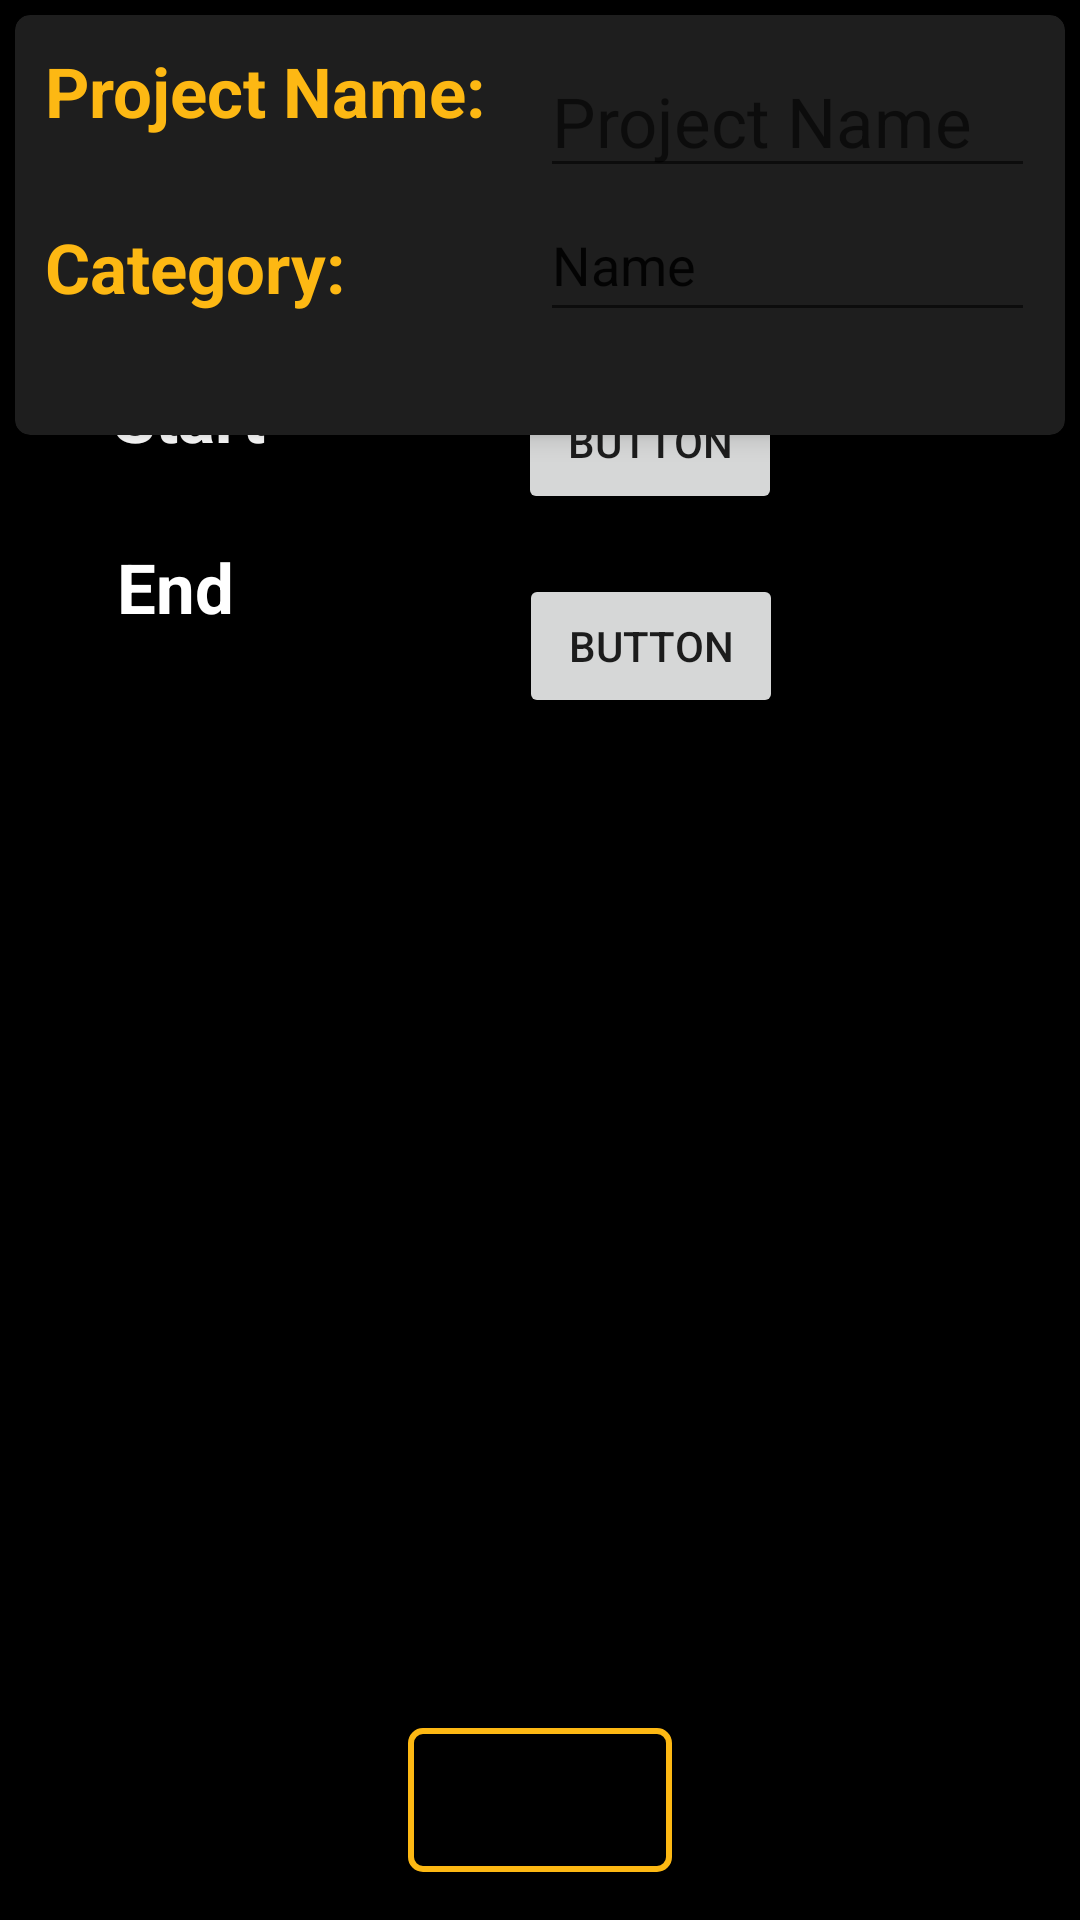

Layout XML and referenced resources for this Android screen:
<!-- AndroidManifest.xml: application theme Theme.Chronos -->
<!-- res/layout/activity_timesheet_entry.xml -->
<?xml version="1.0" encoding="utf-8"?>
<androidx.constraintlayout.widget.ConstraintLayout xmlns:android="http://schemas.android.com/apk/res/android"
    xmlns:app="http://schemas.android.com/apk/res-auto"
    xmlns:tools="http://schemas.android.com/tools"
    android:id="@+id/main"
    android:layout_width="match_parent"
    android:layout_height="match_parent"
    android:background="@color/black"
    tools:context=".TimesheetEntry">


    <androidx.cardview.widget.CardView
        android:id="@+id/cvProject"
        android:layout_width="match_parent"
        android:layout_height="wrap_content"
        android:layout_margin="5dp"
        app:cardBackgroundColor="#1E1E1E"
        app:cardCornerRadius="5dp"
        app:cardElevation="5dp"
        app:layout_constraintEnd_toEndOf="parent"
        app:layout_constraintStart_toStartOf="parent"
        app:layout_constraintTop_toTopOf="parent">

        <androidx.constraintlayout.widget.ConstraintLayout
            android:layout_width="match_parent"
            android:layout_height="140dp"
            android:padding="10dp"
            app:layout_constraintEnd_toEndOf="@+id/tvProjectName"
            app:layout_constraintStart_toEndOf="@+id/tvProjectName">


            <EditText
                android:id="@+id/etProjectName"
                android:layout_width="0dp"
                android:layout_height="wrap_content"
                android:autofillHints="Category"
                android:hint="@string/project_name"
                android:textColor="@color/white"
                android:textSize="23sp"
                app:layout_constraintEnd_toEndOf="parent"
                app:layout_constraintHorizontal_bias="0.5"
                app:layout_constraintStart_toEndOf="@+id/tvProjectName"
                app:layout_constraintTop_toTopOf="parent" />

            <TextView
                android:id="@+id/tvProjectName"
                android:layout_width="0dp"
                android:layout_height="wrap_content"
                android:layout_gravity="center"
                android:text="Project Name:"
                android:textColor="#FDB813"
                android:textSize="23sp"
                android:textStyle="bold"
                app:layout_constraintEnd_toStartOf="@+id/etProjectName"
                app:layout_constraintHorizontal_bias="0.5"
                app:layout_constraintStart_toStartOf="parent"
                app:layout_constraintTop_toTopOf="parent" />

            <TextView
                android:id="@+id/tvCategory"
                android:layout_width="0dp"
                android:layout_height="wrap_content"
                android:layout_marginTop="28dp"
                android:text="@string/category"
                android:textColor="#FDB813"
                android:textSize="23sp"
                android:textStyle="bold"
                app:layout_constraintEnd_toStartOf="@+id/etCategory"
                app:layout_constraintHorizontal_bias="0.5"
                app:layout_constraintStart_toStartOf="parent"
                app:layout_constraintTop_toBottomOf="@+id/tvProjectName" />

            <EditText
                android:id="@+id/etCategory"
                android:layout_width="0dp"
                android:layout_height="48dp"
                android:autofillHints="Category"
                android:ems="10"
                android:inputType="text"
                android:text="@string/name"
                app:layout_constraintEnd_toEndOf="parent"
                app:layout_constraintHorizontal_bias="0.5"
                app:layout_constraintStart_toEndOf="@+id/tvCategory"
                app:layout_constraintTop_toBottomOf="@+id/etProjectName" />




        </androidx.constraintlayout.widget.ConstraintLayout>

    </androidx.cardview.widget.CardView>

    <ScrollView
        android:id="@+id/scrollView2"
        android:layout_width="408dp"
        android:layout_height="517dp"
        android:overScrollMode="never"
        android:paddingTop="15dp"
        android:scrollbars="vertical"
        app:layout_constraintBottom_toBottomOf="parent"
        app:layout_constraintEnd_toEndOf="parent"
        app:layout_constraintHorizontal_bias="0.0"
        app:layout_constraintStart_toStartOf="parent"
        app:layout_constraintTop_toTopOf="parent"
        app:layout_constraintVertical_bias="0.588">

        <androidx.constraintlayout.widget.ConstraintLayout
            android:layout_width="match_parent"
            android:layout_height="wrap_content">


            <TextView
                android:id="@+id/tvEnd"
                android:layout_width="123dp"
                android:layout_height="38dp"
                android:layout_marginStart="28dp"
                android:layout_marginTop="20dp"
                android:text="End"
                android:textColor="@color/white"
                android:textSize="23sp"
                android:textStyle="bold"
                app:layout_constraintEnd_toStartOf="@+id/btnEndTime"
                app:layout_constraintHorizontal_bias="0.5"
                app:layout_constraintStart_toStartOf="parent"
                app:layout_constraintTop_toBottomOf="@+id/tvStart" />


            <Button
                android:id="@+id/btnEndTime"
                android:layout_width="wrap_content"
                android:layout_height="wrap_content"
                android:layout_marginTop="20dp"
                android:text="Button"
                app:layout_constraintEnd_toStartOf="@+id/btnEndDate"
                app:layout_constraintHorizontal_bias="0.5"
                app:layout_constraintStart_toEndOf="@+id/tvEnd"
                app:layout_constraintTop_toBottomOf="@+id/btnStartTime" />

            <Button
                android:id="@+id/btnEndDate"
                style="?android:attr/spinnerStyle"
                android:layout_width="125dp"
                android:layout_height="42dp"
                android:layout_marginTop="20dp"
                android:onClick="openEndDatePicker"
                android:text="End date"
                app:layout_constraintEnd_toEndOf="parent"
                app:layout_constraintHorizontal_bias="0.5"
                app:layout_constraintStart_toEndOf="@+id/btnEndTime"
                app:layout_constraintTop_toBottomOf="@+id/btnStartDate" />

            <Button
                android:id="@+id/btnStartTime"
                android:layout_width="wrap_content"
                android:layout_height="wrap_content"
                android:layout_marginTop="4dp"
                android:text="Button"
                app:layout_constraintEnd_toStartOf="@+id/btnStartDate"
                app:layout_constraintHorizontal_bias="0.5"
                app:layout_constraintStart_toEndOf="@+id/tvStart"
                app:layout_constraintTop_toTopOf="@+id/guideline" />

            <TextView
                android:id="@+id/tvStart"
                android:layout_width="125dp"
                android:layout_height="37dp"
                android:layout_marginStart="28dp"
                android:layout_marginTop="4dp"
                android:text="Start"
                android:textColor="@color/white"
                android:textSize="23sp"
                android:textStyle="bold"
                app:layout_constraintEnd_toStartOf="@+id/btnStartTime"
                app:layout_constraintHorizontal_bias="0.5"
                app:layout_constraintStart_toStartOf="parent"
                app:layout_constraintTop_toTopOf="@+id/guideline" />

            <Button
                android:id="@+id/btnStartDate"
                style="?android:attr/spinnerStyle"
                android:layout_width="128dp"
                android:layout_height="51dp"
                android:onClick="openStartDatePicker"
                android:text="04/20"
                app:layout_constraintEnd_toEndOf="parent"
                app:layout_constraintHorizontal_bias="0.5"
                app:layout_constraintStart_toEndOf="@+id/btnStartTime"
                app:layout_constraintTop_toTopOf="@+id/guideline" />

            <androidx.constraintlayout.widget.Guideline
                android:id="@+id/guideline"
                android:layout_width="wrap_content"
                android:layout_height="wrap_content"
                android:orientation="horizontal"
                app:layout_constraintGuide_begin="32dp" />


        </androidx.constraintlayout.widget.ConstraintLayout>


    </ScrollView>

    <Button
        android:id="@+id/btnCreate"
        android:layout_width="wrap_content"
        android:layout_height="wrap_content"
        android:layout_marginBottom="16dp"
        android:text="Create"
        android:background="@drawable/button_border"
        app:layout_constraintBottom_toBottomOf="parent"
        app:layout_constraintEnd_toEndOf="parent"
        app:layout_constraintStart_toStartOf="parent" />
</androidx.constraintlayout.widget.ConstraintLayout>
<!-- resources referenced by this layout -->
<resources>
  <!-- drawable button_border (drawable) -->
  <?xml version="1.0" encoding="utf-8"?>
  <shape xmlns:android="http://schemas.android.com/apk/res/android">
      <solid android:color="#000000"/> 
      <stroke android:width="2dp" android:color="#FDB813"/> 
      <corners android:radius="4dp"/> 
  </shape>
  <string name="category">Category:</string>
  <string name="name">Name</string>
  <string name="project_name">Project Name</string>
  <style name="Theme.Chronos" parent="Base.Theme.Chronos" />
  <style name="Base.Theme.Chronos" parent="Theme.MaterialComponents.DayNight.NoActionBar">
  
  
  
      </style>
  <!-- not gathered from this repository: default colours our renderer supplied (Android Studio template values) -->
  <color name="black">#FF000000</color>
  <color name="white">#FFFFFFFF</color>
</resources>
